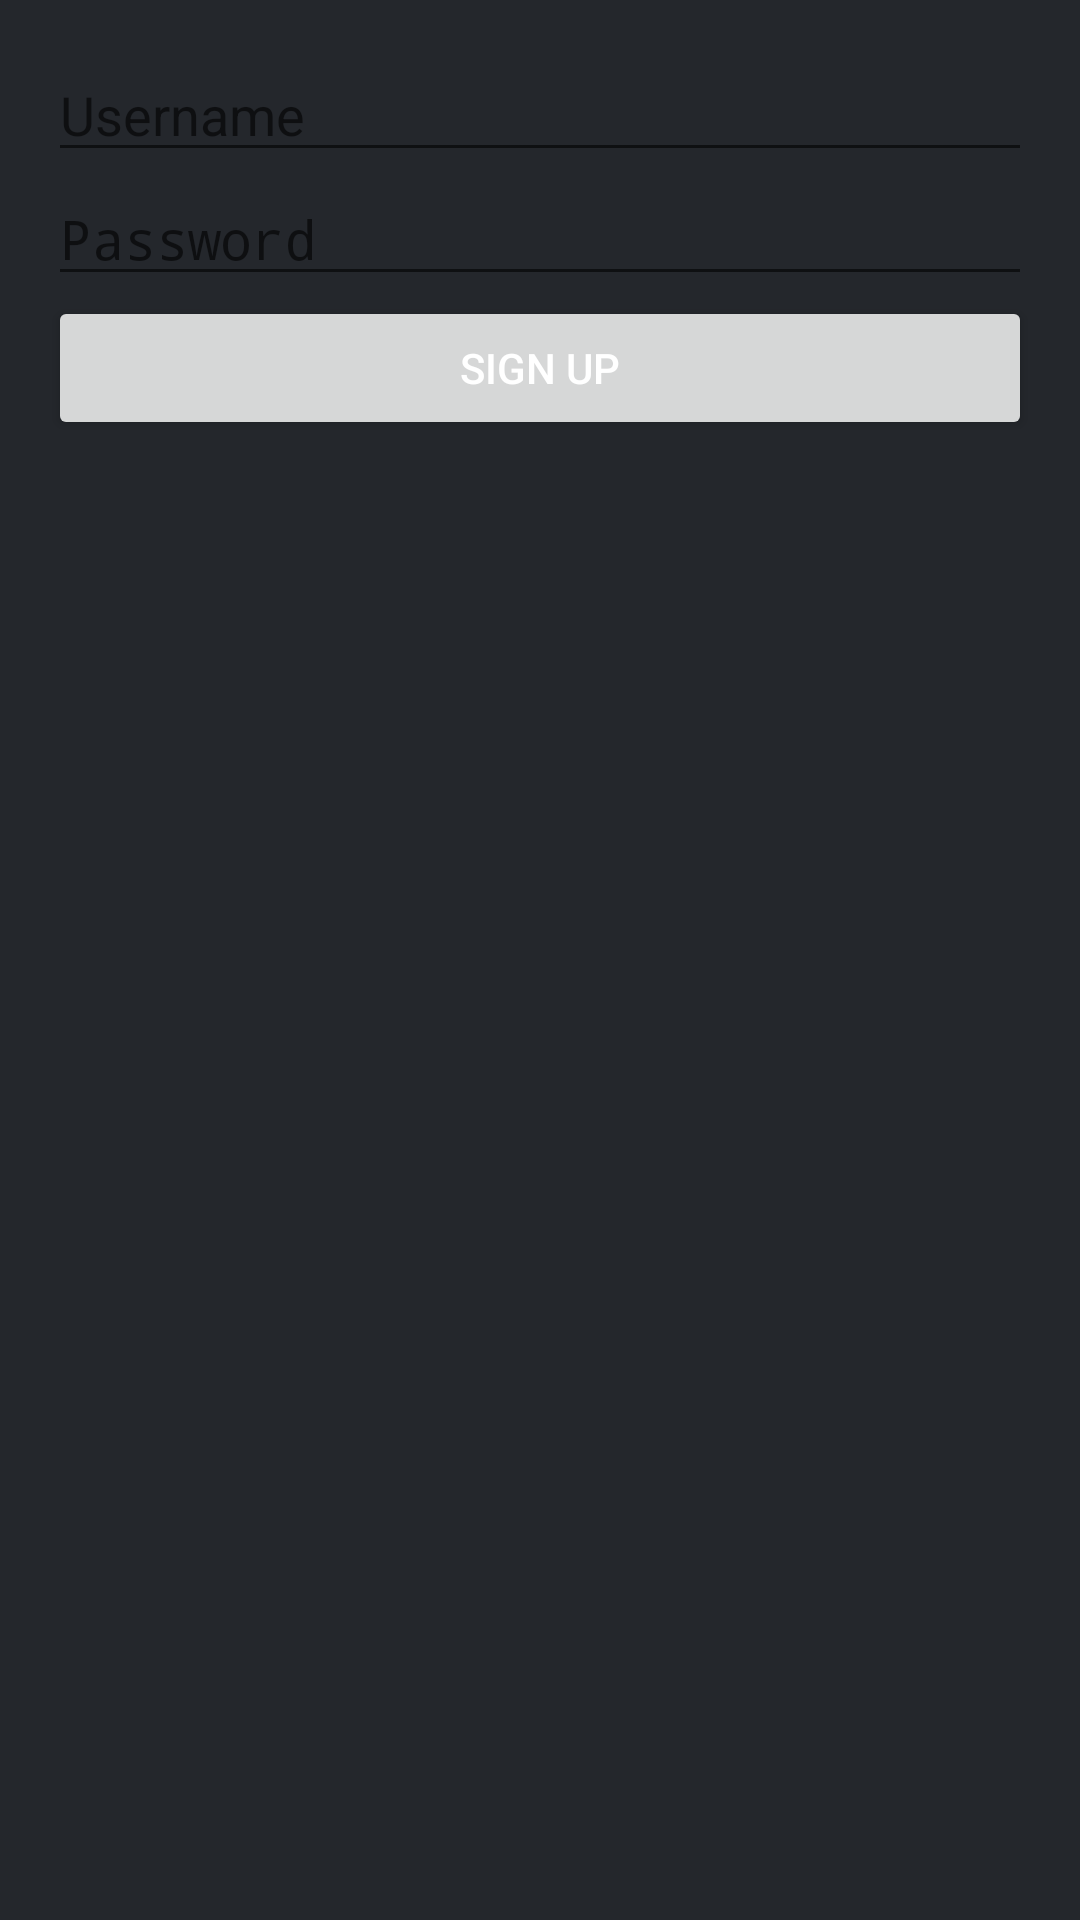

The Android layout XML behind this screen, and the referenced resources:
<!-- AndroidManifest.xml: activity theme AppCompatTheme -->
<!-- res/layout/activity_sign_up.xml -->
<?xml version="1.0" encoding="utf-8"?>
<LinearLayout xmlns:android="http://schemas.android.com/apk/res/android"
    android:layout_width="match_parent"
    android:layout_height="match_parent"
    android:orientation="vertical"
    android:padding="16dp">

    <EditText
        android:id="@+id/usernameEditText"
        android:layout_width="match_parent"
        android:layout_height="wrap_content"
        android:hint="Username" />

    <EditText
        android:id="@+id/passwordEditText"
        android:layout_width="match_parent"
        android:layout_height="wrap_content"
        android:hint="Password"
        android:inputType="textPassword" />

    <Button
        android:id="@+id/signUpButton"
        android:layout_width="match_parent"
        android:layout_height="wrap_content"
        android:text="Sign Up" />
</LinearLayout>
<!-- resources referenced by this layout -->
<resources>
  <style name="AppCompatTheme" parent="Theme.AppCompat.Light.NoActionBar">
          
          <item name="colorPrimary">@color/colorPrimary</item>
          
          <item name="colorPrimaryDark">@color/colorPrimaryDark</item>
          
          <item name="colorAccent">@color/colorAccent</item>
          
          <item name="android:windowBackground">@color/colorGray</item>
          
          <item name="android:textColor">@color/colorWhite</item>
      </style>
  <color name="colorPrimary">#6ccf3f</color>
  <color name="colorPrimaryDark">#3700B3</color>
  <color name="colorAccent">#03DAC5</color>
  <color name="colorGray">#24272c</color>
  <color name="colorWhite">#FFFFFF</color>
</resources>
